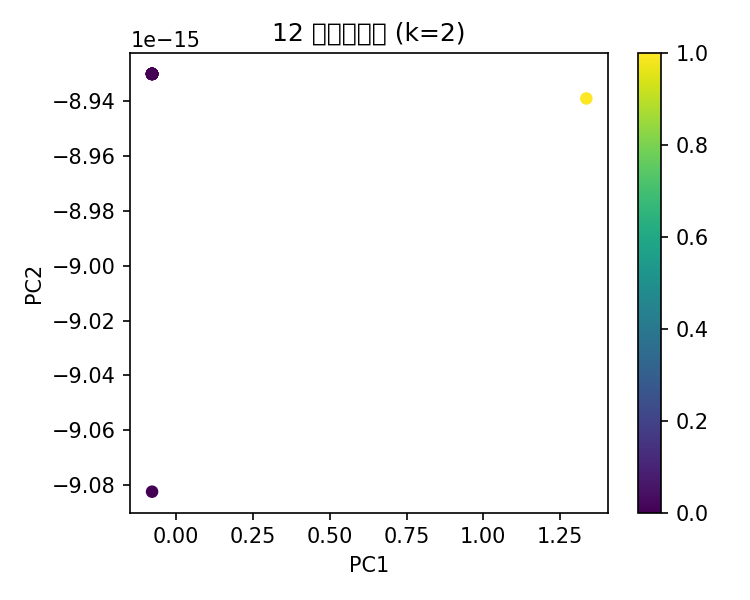

Data behind this chart, as committed beside it:
年份, 月份聚类标签
2003, 0
2004, 0
2005, 0
2006, 0
2007, 0
2008, 0
2009, 0
2010, 0
2011, 0
2012, 0
2013, 0
2014, 0
2015, 0
2016, 0
2017, 0
2018, 1
2019, 0
2020, 0
